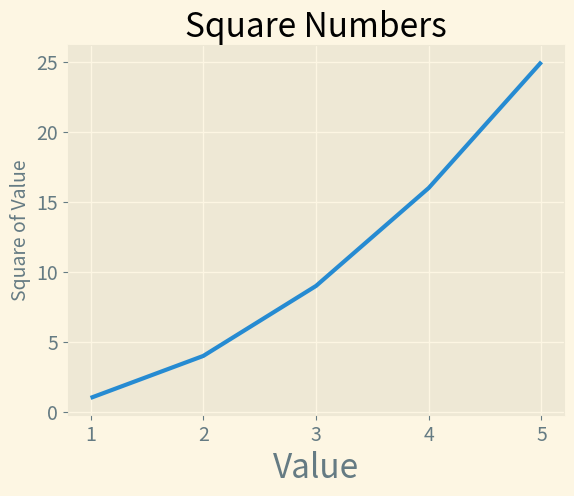

Python code for this plot:
import matplotlib.pyplot as plt
#sudo apt install python3-matplotlib

input_values = [1,2,3,4,5]
squares = [1,4,9,16,25]
#использование стилей
plt.style.use('Solarize_Light2')
fig, ax  = plt.subplots()
#ax.plot(squares)
ax.plot(input_values, squares, linewidth = 3)
#заголовок и метки осей
ax.set_title("Square Numbers", fontsize=24)
ax.set_xlabel("Value", fontsize=24)
ax.set_ylabel("Square of Value", fontsize=14)

#задание размера шрифта и делений на осях
ax.tick_params(labelsize=14)
print(plt.style.available)
plt.show()